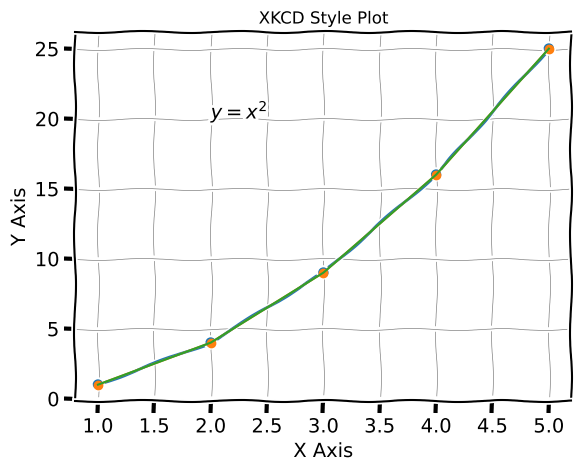

Here is the Python script that generated this plot:
import matplotlib.pyplot as plt

# Data
x = [1, 2, 3, 4, 5]
y = [1, 4, 9, 16, 25]

# Plot with XKCD style
with plt.xkcd():
    plt.plot(x, y, 'o-')
    plt.xlabel('x')
    plt.ylabel('y')
    plt.title('XKCD Style Plot')
    plt.text(2, 20, '$y=x^2$')
    plt.grid(True, linestyle='-', color='gray', linewidth=0.5)  # Specify grid properties

plt.show()

# to know different plot style
print(plt.style.available)

import matplotlib.pyplot as plt

# Data
x = [1, 2, 3, 4, 5]
y = [1, 4, 9, 16, 25]

# Plot with XKCD style for only this plot
style = 'dark_background'
with plt.style.context(style):
    plt.plot(x, y, 'o-')
    plt.xlabel('X Axis')
    plt.ylabel('Y Axis')
    plt.title('XKCD Style Plot')
    plt.grid(True)
plt.show()

# the below plot will be made with normal style
plt.plot(x, y)
plt.xlabel('X Axis')
plt.ylabel('Y Axis')
plt.title('XKCD Style Plot')
plt.grid(True)
plt.show()